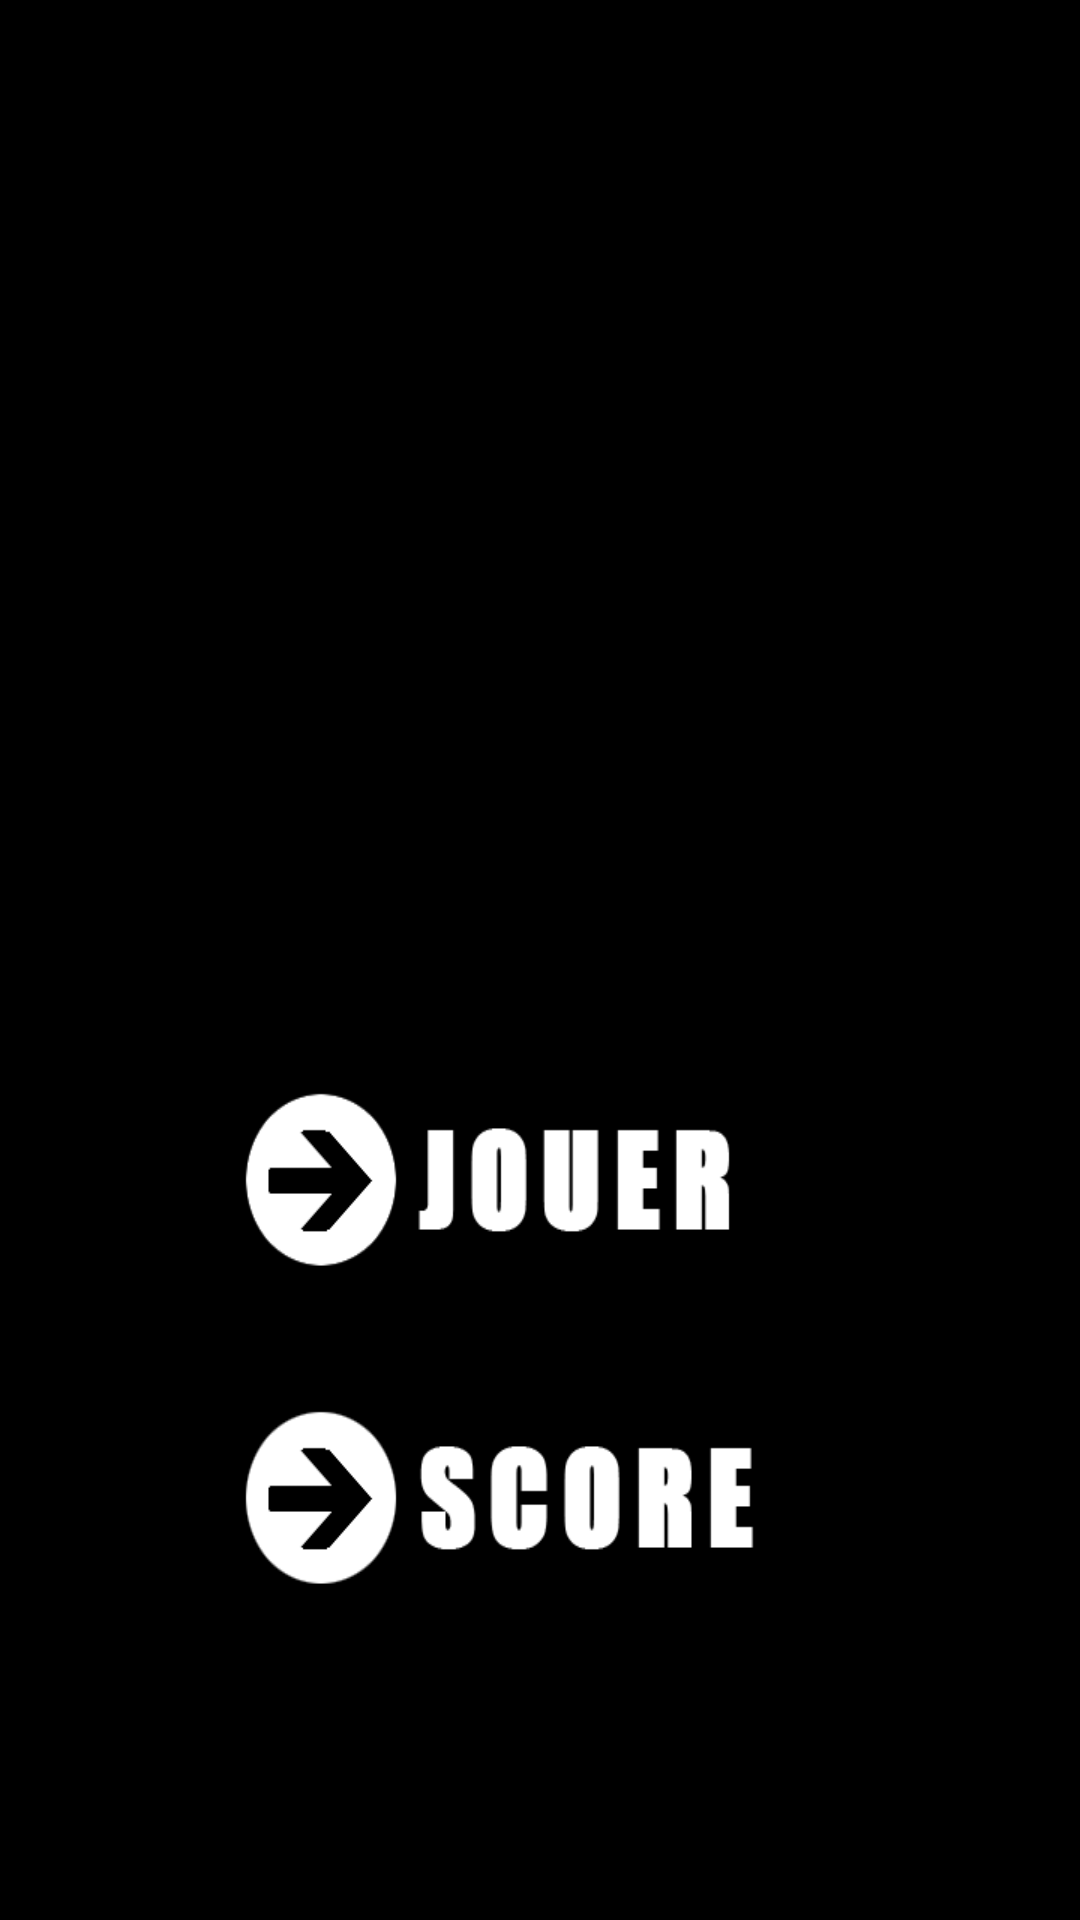

Android layout source for this screen:
<!-- AndroidManifest.xml: application theme AppTheme -->
<!-- res/layout/activity_menu.xml -->
<?xml version="1.0" encoding="utf-8"?>
<RelativeLayout xmlns:android="http://schemas.android.com/apk/res/android"
    xmlns:app="http://schemas.android.com/apk/res-auto"
    xmlns:tools="http://schemas.android.com/tools"
    android:id="@+id/activity_menu"
    android:layout_width="match_parent"
    android:layout_height="match_parent"
    android:background="@drawable/menu"
    tools:context="fr.wildcodeschool.team.thearray.Menu">


    <Button
        android:layout_width="200dp"
        android:layout_height="60dp"
        android:background="@drawable/bouton_score"
        android:id="@+id/ranked"
        android:layout_marginBottom="111dp"
        android:layout_alignParentBottom="true"
        android:layout_alignStart="@+id/launcher" />

    <Button
        android:layout_width="200dp"
        android:layout_height="60dp"
        android:background="@drawable/bouton_jouer"
        android:id="@+id/launcher"
        android:layout_marginBottom="46dp"
        android:layout_above="@+id/ranked"
        android:layout_centerHorizontal="true" />

</RelativeLayout>
<!-- resources referenced by this layout -->
<resources>
  <!-- drawable bouton_jouer: png bitmap (drawable, 3734 bytes) -->
  <!-- drawable bouton_score: png bitmap (drawable, 4354 bytes) -->
  <style name="AppTheme" parent="Theme.AppCompat.Light.NoActionBar">
          
          <item name="colorPrimary">@color/colorPrimary</item>
          <item name="colorPrimaryDark">@color/Black</item>
          <item name="colorAccent">@color/White</item>
          <item name="android:windowBackground">@color/background</item>
          <item name="android:textColor">@color/White</item>
      </style>
  <color name="colorPrimary">#3F51B5</color>
  <color name="Black">#000</color>
  <color name="White">#F0F0F0</color>
  <color name="background">#000</color>
</resources>
